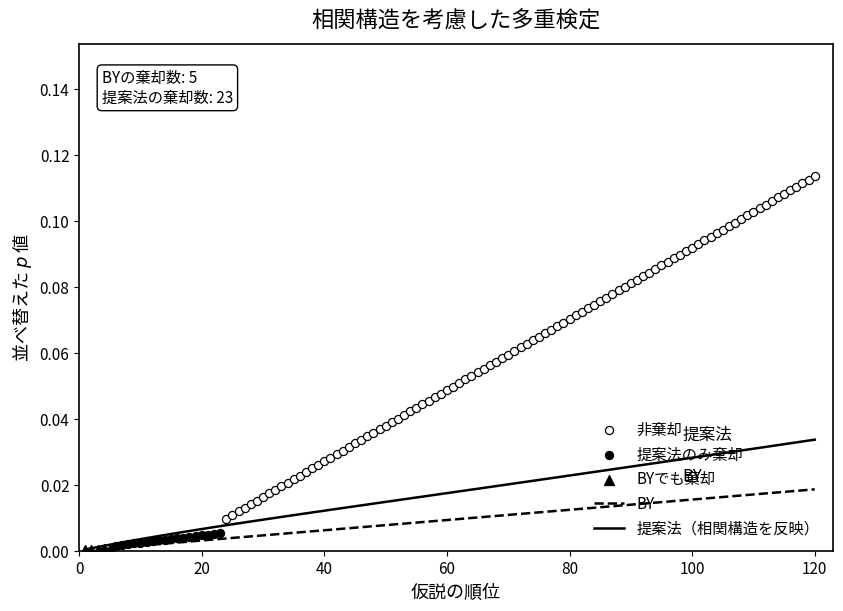

Recreate this plot in Python.
import numpy as np
import matplotlib as mpl
import matplotlib.font_manager as fm
import matplotlib.pyplot as plt

# =========================
# 日本語フォント設定
# =========================#
font_candidates = ['Apple SD Gothic Neo', 'Hiragino Sans GB', 'AppleGothic']
for font_name in font_candidates:
    if any(font_name == f.name for f in fm.fontManager.ttflist):
        mpl.rcParams['font.family'] = font_name
        break

mpl.rcParams['axes.unicode_minus'] = False

# =========================
# 設定
# =========================
m = 120          # 仮説数
alpha = 0.10     # 有意水準
np.random.seed(7)

# =========================
# x軸: 仮説の順位
# =========================
i = np.arange(1, m + 1)

# =========================
# 従来法(BY)の閾値
# =========================
c_m = np.sum(1 / np.arange(1, m + 1))
by_thr = alpha * i / (m * c_m)

# =========================
# 提案法の閾値
#  - BYより緩い
#  - 相関構造を反映した adaptive threshold の概念図
# =========================
# 先頭ほど少し厚めに閾値を与える
adaptive_factor = 1.8 * (1.0 + 0.35 * np.exp(-(i - 1) / 28))
prop_thr = by_thr * adaptive_factor

# 単調増加を保証
prop_thr = np.maximum.accumulate(prop_thr)

# =========================
# 並べ替えた p値（概念例）
#  - 最初の数個は BY でも棄却
#  - 次のいくつかは提案法なら棄却
#  - 残りは棄却されない
# =========================
p = np.zeros(m)

n_both = 5          # BYでも棄却
n_prop_only = 18    # 提案法のみで棄却

# BYでも棄却される点
p[:n_both] = by_thr[:n_both] * np.linspace(0.45, 0.75, n_both)

# 提案法のみで棄却される点
p[n_both:n_both + n_prop_only] = (
    by_thr[n_both:n_both + n_prop_only] * 0.55
    + prop_thr[n_both:n_both + n_prop_only] * 0.45
)

# 非発見の点
rest = m - (n_both + n_prop_only)
p[n_both + n_prop_only:] = (
    prop_thr[n_both + n_prop_only:] + np.linspace(0.002, 0.08, rest)
)

# 念のため単調増加にする
p = np.maximum.accumulate(p)

# =========================
# カテゴリ分け
# =========================
rej_by = p <= by_thr
rej_prop = p <= prop_thr

both = rej_by
prop_only = rej_prop & (~rej_by)
non = ~rej_prop

# =========================
# 作図
# =========================
fig, ax = plt.subplots(figsize=(8.5, 6.2), dpi=200)

# 点
ax.scatter(i[non], p[non],
           facecolors='white', edgecolors='black',
           s=34, marker='o', linewidths=0.9,
           label='非棄却', zorder=3)

ax.scatter(i[prop_only], p[prop_only],
           facecolors='black', edgecolors='black',
           s=34, marker='o', linewidths=0.9,
           label='提案法のみ棄却', zorder=4)

ax.scatter(i[both], p[both],
           facecolors='black', edgecolors='black',
           s=52, marker='^', linewidths=0.9,
           label='BYでも棄却', zorder=5)

# 閾値線
ax.plot(i, by_thr, linestyle='--', linewidth=1.8, color='black',
        label='BY', zorder=2)

ax.plot(i, prop_thr, linestyle='-', linewidth=1.8, color='black',
        label='提案法（相関構造を反映）', zorder=2)

# 軸ラベル
ax.set_xlabel('仮説の順位', fontsize=13)
ax.set_ylabel('並べ替えた $p$ 値', fontsize=13)

# タイトル
ax.set_title('相関構造を考慮した多重検定', fontsize=16, pad=12)

# 線の注記
ax.text(m * 0.82, by_thr[int(m * 0.82)] + 0.006, 'BY', fontsize=12)
ax.text(m * 0.82, prop_thr[int(m * 0.82)] + 0.006, '提案法', fontsize=12)

# 棄却数の注記
n_by = np.sum(rej_by)
n_prop = np.sum(rej_prop)

ax.text(0.03, 0.95,
        f'BYの棄却数: {n_by}\n提案法の棄却数: {n_prop}',
        transform=ax.transAxes,
        va='top', ha='left', fontsize=11,
        bbox=dict(boxstyle='round,pad=0.3', facecolor='white', edgecolor='black'))

# 凡例
ax.legend(frameon=False, fontsize=11, loc='lower right')

# 見た目調整
ax.set_xlim(0, m + 3)
ax.set_ylim(0, min(1.0, p.max() + 0.04))
ax.tick_params(axis='both', labelsize=11)
for spine in ax.spines.values():
    spine.set_linewidth(1.2)

plt.tight_layout()
plt.show()

# 保存したい場合
# plt.savefig("multiple_testing_conceptual_plot.png", dpi=300, bbox_inches="tight")
